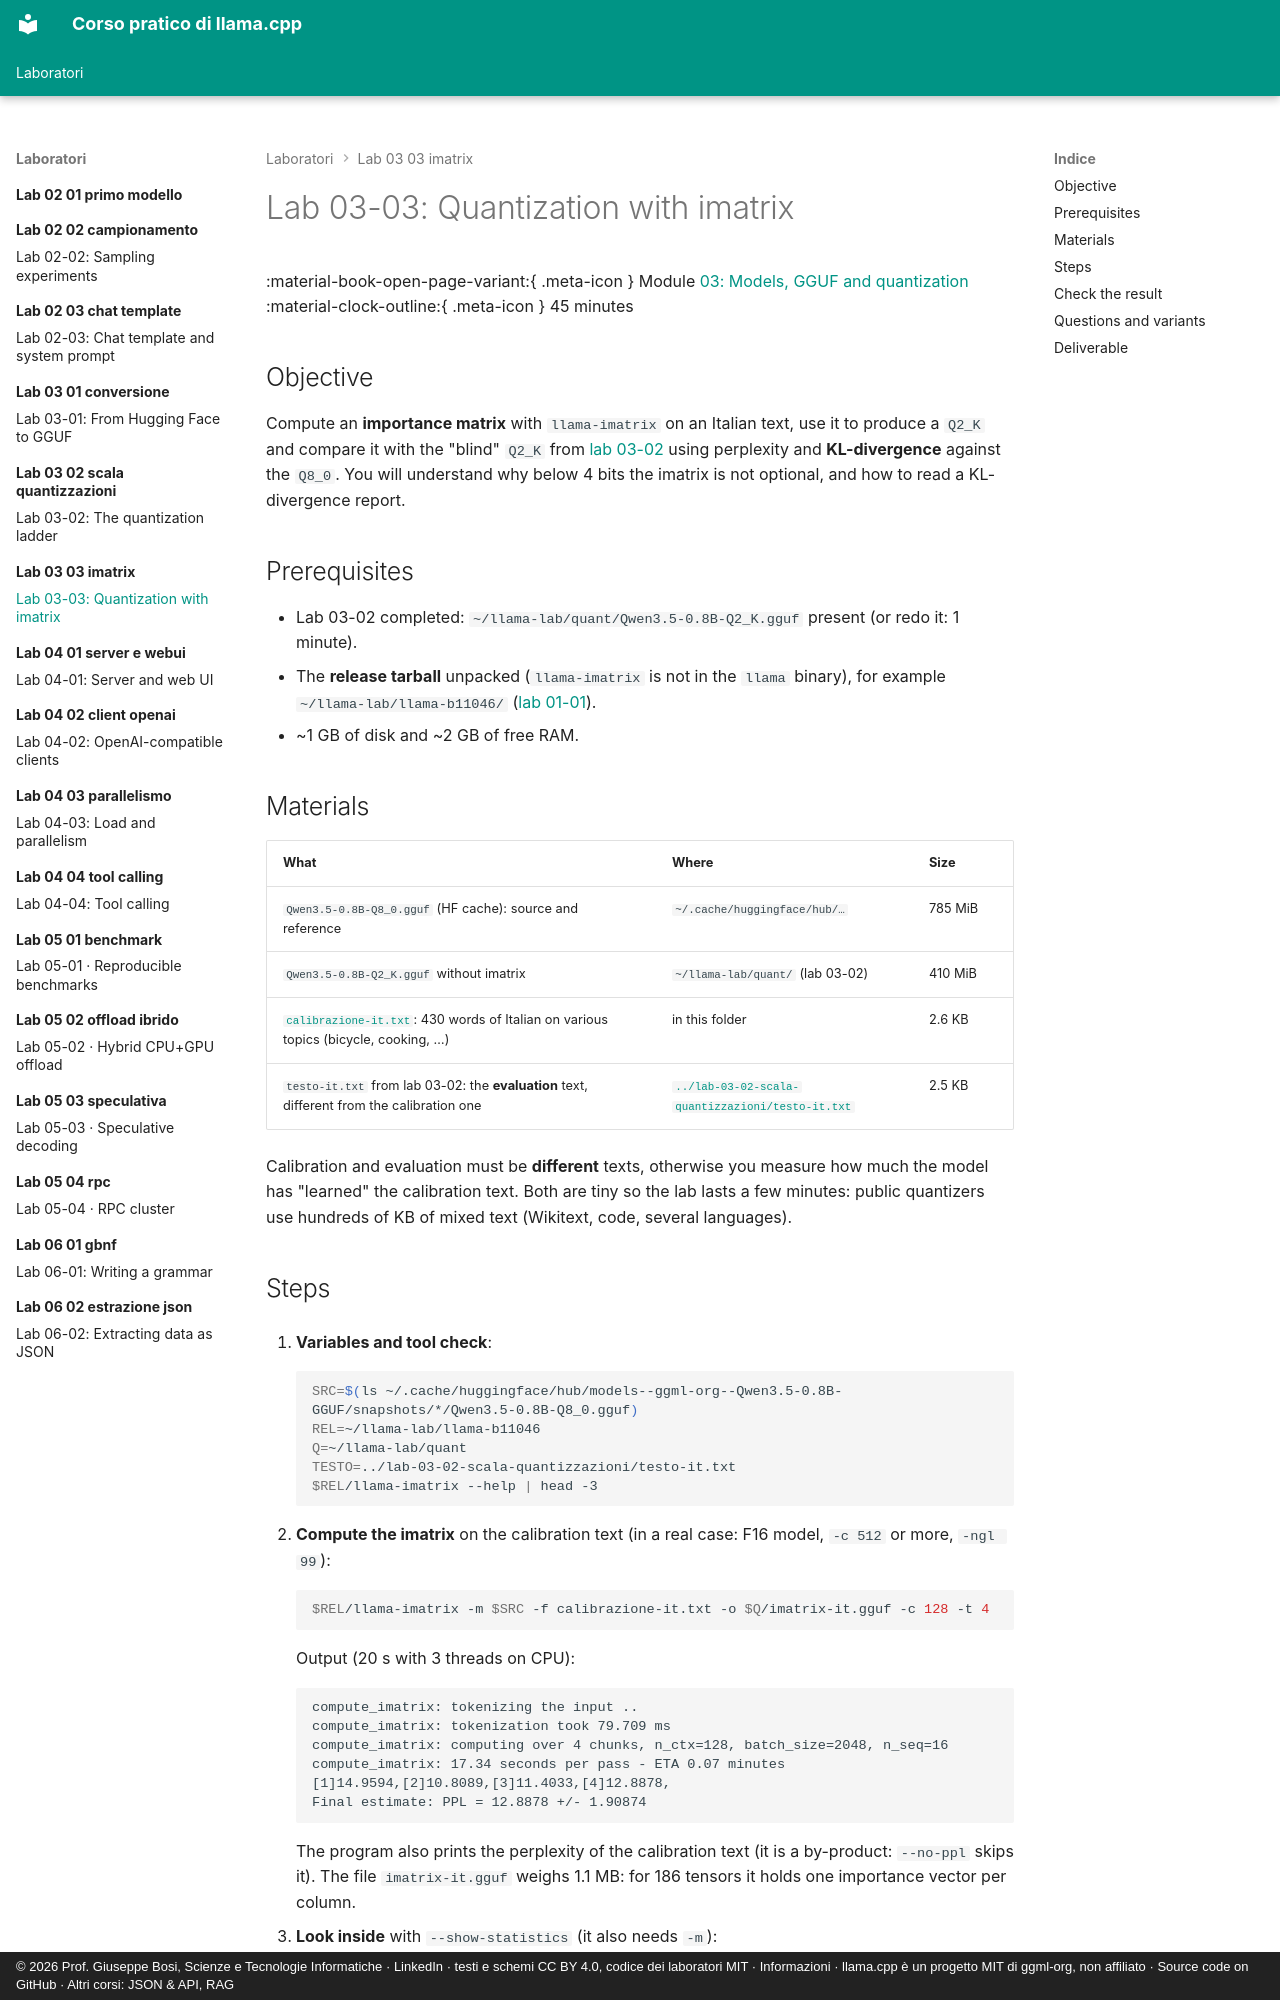

repository: JoeBosi/llama-cpp-course · page: laboratori/lab-03-03-imatrix/README.en/index.html · generator: mkdocs · copyright: © 2026 Prof. Giuseppe Bosi, Scienze e Tecnologie Informatiche · LinkedIn · testi e schemi CC BY 4.0, codice dei laboratori MIT · Informazioni · llama.cpp è un progetto MIT di ggml-org, non affiliato · Source code on GitHub · Altri corsi: JSON & API, RAG

# Lab 03-03: Quantization with imatrix

<div class="meta" markdown>
<span class="meta-item">:material-book-open-page-variant:{ .meta-icon } Module <a href="../../moduli/03-modelli-gguf-quantizzazione/README.md">03: Models, GGUF and quantization</a></span>
<span class="meta-item">:material-clock-outline:{ .meta-icon } 45 minutes</span>
</div>

## Objective

Compute an **importance matrix** with `llama-imatrix` on an Italian text, use it to produce a `Q2_K` and
compare it with the "blind" `Q2_K` from [lab 03-02](../lab-03-02-scala-quantizzazioni/README.md) using perplexity and
**KL-divergence** against the `Q8_0`. You will understand why below 4 bits the imatrix is not optional, and how to read a
KL-divergence report.

## Prerequisites

- Lab 03-02 completed: `~/llama-lab/quant/Qwen3.5-0.8B-Q2_K.gguf` present (or redo it: 1 minute).
- The **release tarball** unpacked (`llama-imatrix` is not in the `llama` binary), for example
  `~/llama-lab/llama-b11046/` ([lab 01-01](../lab-01-01-binari-precompilati/README.md)).
- ~1 GB of disk and ~2 GB of free RAM.

## Materials

| What | Where | Size |
|---|---|---|
| `Qwen3.5-0.8B-Q8_0.gguf` (HF cache): source and reference | `~/.cache/huggingface/hub/…` | 785 MiB |
| `Qwen3.5-0.8B-Q2_K.gguf` without imatrix | `~/llama-lab/quant/` (lab 03-02) | 410 MiB |
| [`calibrazione-it.txt`](calibrazione-it.txt): 430 words of Italian on various topics (bicycle, cooking, …) | in this folder | 2.6 KB |
| `testo-it.txt` from lab 03-02: the **evaluation** text, different from the calibration one | [`../lab-03-02-scala-quantizzazioni/testo-it.txt`](../lab-03-02-scala-quantizzazioni/testo-it.txt) | 2.5 KB |

Calibration and evaluation must be **different** texts, otherwise you measure how much the model has "learned" the
calibration text. Both are tiny so the lab lasts a few minutes: public quantizers use
hundreds of KB of mixed text (Wikitext, code, several languages).
